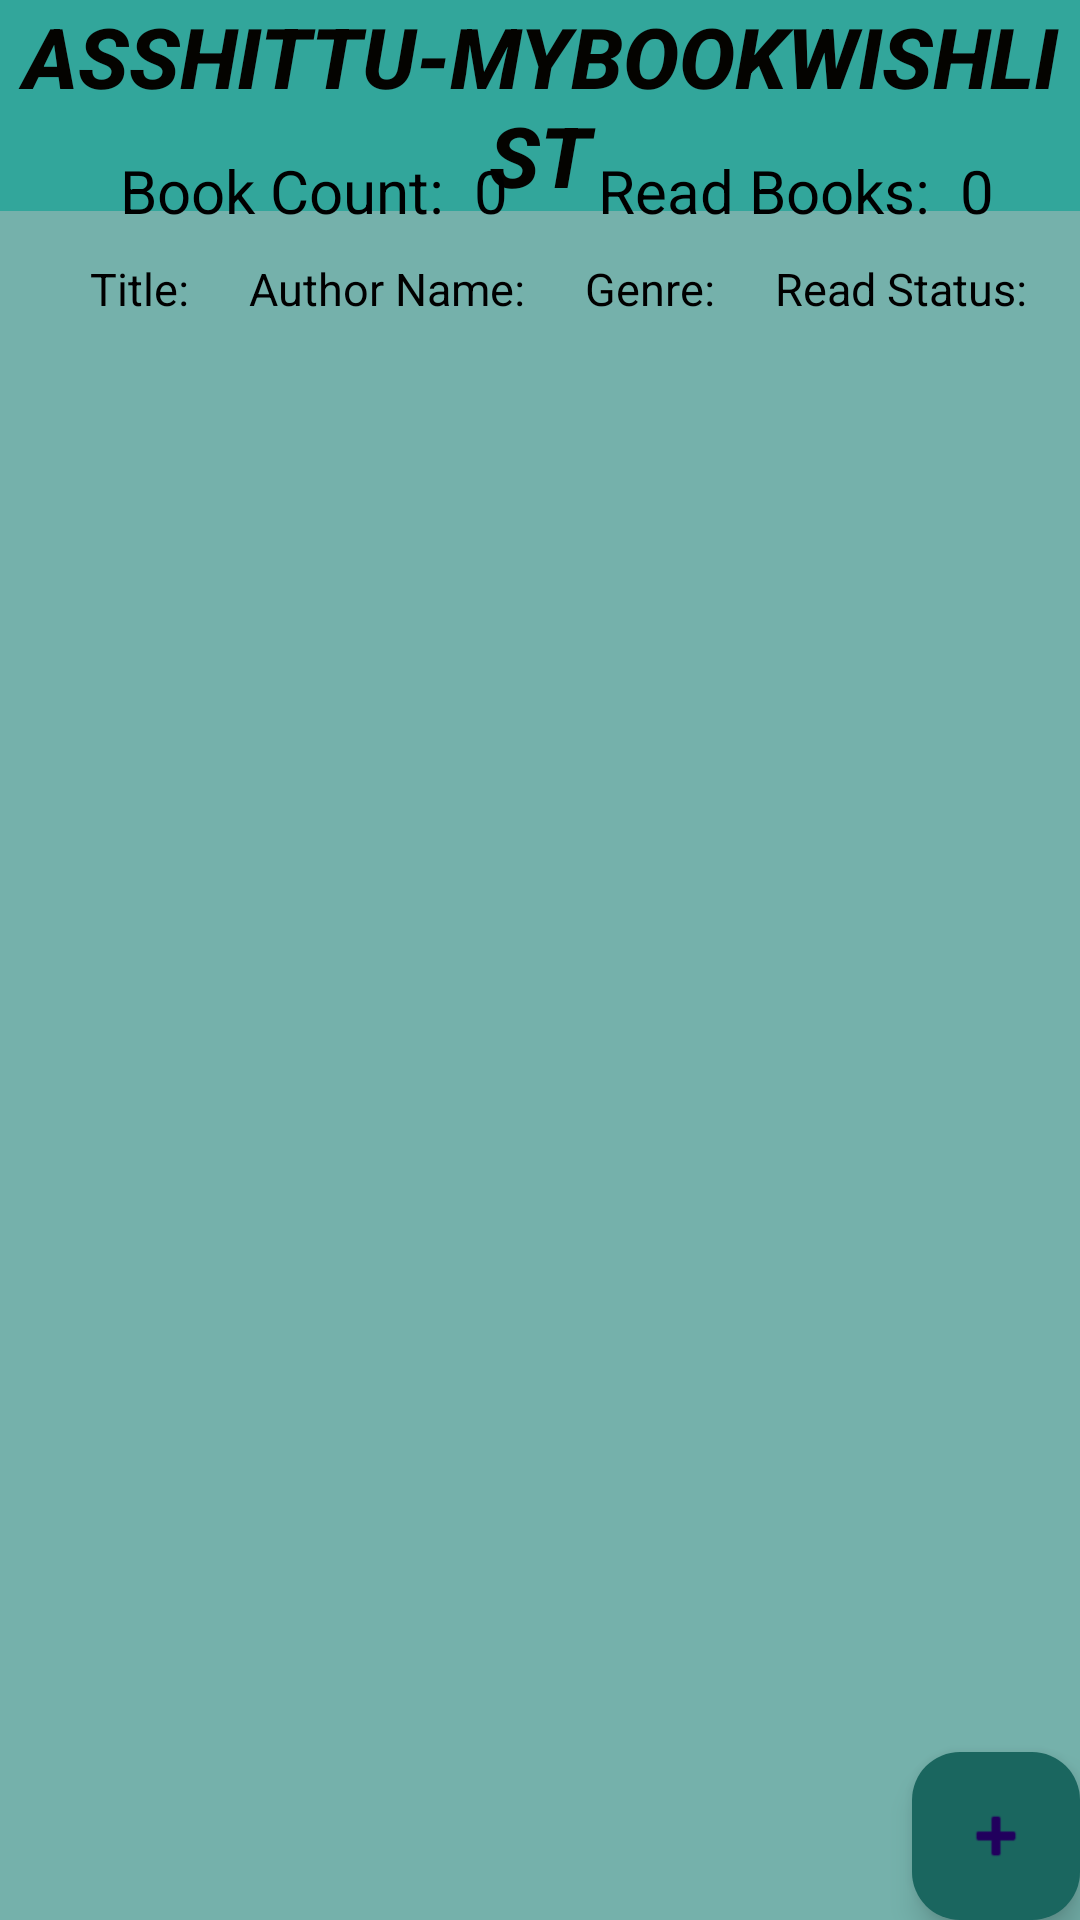

Write the Android layout XML for this screen, with the resource values it uses.
<!-- AndroidManifest.xml: application theme Theme.AsshittuMyBookWishlist -->
<!-- res/layout/activity_main.xml -->
<?xml version="1.0" encoding="utf-8"?>
<FrameLayout
    xmlns:android="http://schemas.android.com/apk/res/android"
    xmlns:app="http://schemas.android.com/apk/res-auto"
    xmlns:tools="http://schemas.android.com/tools"
    android:layout_width="match_parent"
    android:layout_height="match_parent"
    android:background="@color/backgroundColor"
    tools:context=".MainActivity">

    <TextView
        android:id="@+id/title"
        android:layout_width="match_parent"
        android:layout_height="wrap_content"
        android:background="#32A69B"
        android:fontFamily="sans-serif-medium"
        android:text="@string/app_name"
        android:textAlignment="center"
        android:textAllCaps="true"
        android:textColor="#040300"
        android:textColorLink="#211212"
        android:textSize="28sp"
        android:textStyle="bold|italic" />


    <LinearLayout
        android:layout_width="match_parent"
        android:layout_height="wrap_content"
        android:layout_below="@id/title"
        android:orientation="horizontal"
        android:padding="10dp">


        <TextView
            android:id="@+id/book_count_title"
            android:layout_width="wrap_content"
            android:layout_height="wrap_content"
            android:layout_marginTop="40dp"
            android:paddingLeft="30dp"
            android:text="@string/book_count_title"
            android:textColor="@color/black"
            android:textSize="20sp" />

        <TextView
            android:id="@+id/book_count"
            android:layout_width="wrap_content"
            android:layout_height="wrap_content"
            android:layout_marginTop="40dp"
            android:paddingLeft="10dp"
            android:text="0"
            android:textColor="@color/black"
            android:textSize="20sp" />

        <TextView
            android:id="@+id/read_count_title"
            android:layout_width="wrap_content"
            android:layout_height="wrap_content"
            android:layout_marginTop="40dp"
            android:paddingLeft="30dp"
            android:text="@string/read_books"
            android:textColor="@color/black"
            android:textSize="20sp" />

        <TextView
            android:id="@+id/read_count"
            android:layout_width="wrap_content"
            android:layout_height="wrap_content"
            android:layout_marginTop="40dp"
            android:paddingLeft="10dp"
            android:text="0"
            android:textColor="@color/black"
            android:textSize="20sp" />


    </LinearLayout>


    <LinearLayout
        android:layout_width="match_parent"
        android:layout_height="38dp"
        android:layout_marginTop="86dp">
        <TextView
            android:id="@+id/book_title_heading"
            android:layout_width="wrap_content"
            android:layout_height="wrap_content"
            android:paddingLeft="30dp"
            android:text="Title:"
            android:textColor="@color/black"
            android:textSize="15sp" />

        <TextView
            android:id="@+id/author_name_heading"
            android:layout_width="wrap_content"
            android:layout_height="wrap_content"
            android:paddingLeft="20dp"
            android:text="Author Name:"
            android:textColor="@color/black"
            android:textSize="15sp" />

        <TextView
            android:id="@+id/genre_name_heading"
            android:layout_width="wrap_content"
            android:layout_height="wrap_content"
            android:paddingLeft="20dp"
            android:text="Genre:"
            android:textColor="@color/black"
            android:textSize="15sp" />

        <TextView

            android:id="@+id/read_status_heading"
            android:layout_width="wrap_content"
            android:layout_height="wrap_content"
            android:paddingLeft="20dp"
            android:text="Read Status:"
            android:textColor="@color/black"
            android:textSize="15sp" />
    </LinearLayout>


    <ListView
        android:id="@+id/book_list"
        android:layout_width="match_parent"
        android:layout_height="wrap_content"
        android:layout_below="@id/title"
        android:layout_marginTop="120dp"
        android:background="#75B1AB">

    </ListView>

    <com.google.android.material.floatingactionbutton.FloatingActionButton
        android:id="@+id/add_book_button"
        android:layout_width="match_parent"
        android:layout_height="wrap_content"
        android:layout_gravity="bottom|end"
        android:clickable="true"
        android:focusable="true"
        app:backgroundTint="#1A665F"
        app:srcCompat="@android:drawable/ic_input_add"
        tools:ignore="ContentDescription" />

</FrameLayout>
<!-- resources referenced by this layout -->
<resources>
  <color name="backgroundColor">#75B1AB</color>
  <color name="black">#FF000000</color>
  <string name="app_name">asshittu-MyBookWishlist</string>
  <string name="book_count_title">Book Count:</string>
  <string name="read_books">Read Books:</string>
  <style name="Theme.AsshittuMyBookWishlist" parent="Base.Theme.AsshittuMyBookWishlist" />
  <style name="Base.Theme.AsshittuMyBookWishlist" parent="Theme.Material3.DayNight.NoActionBar">
          
          
      </style>
</resources>
